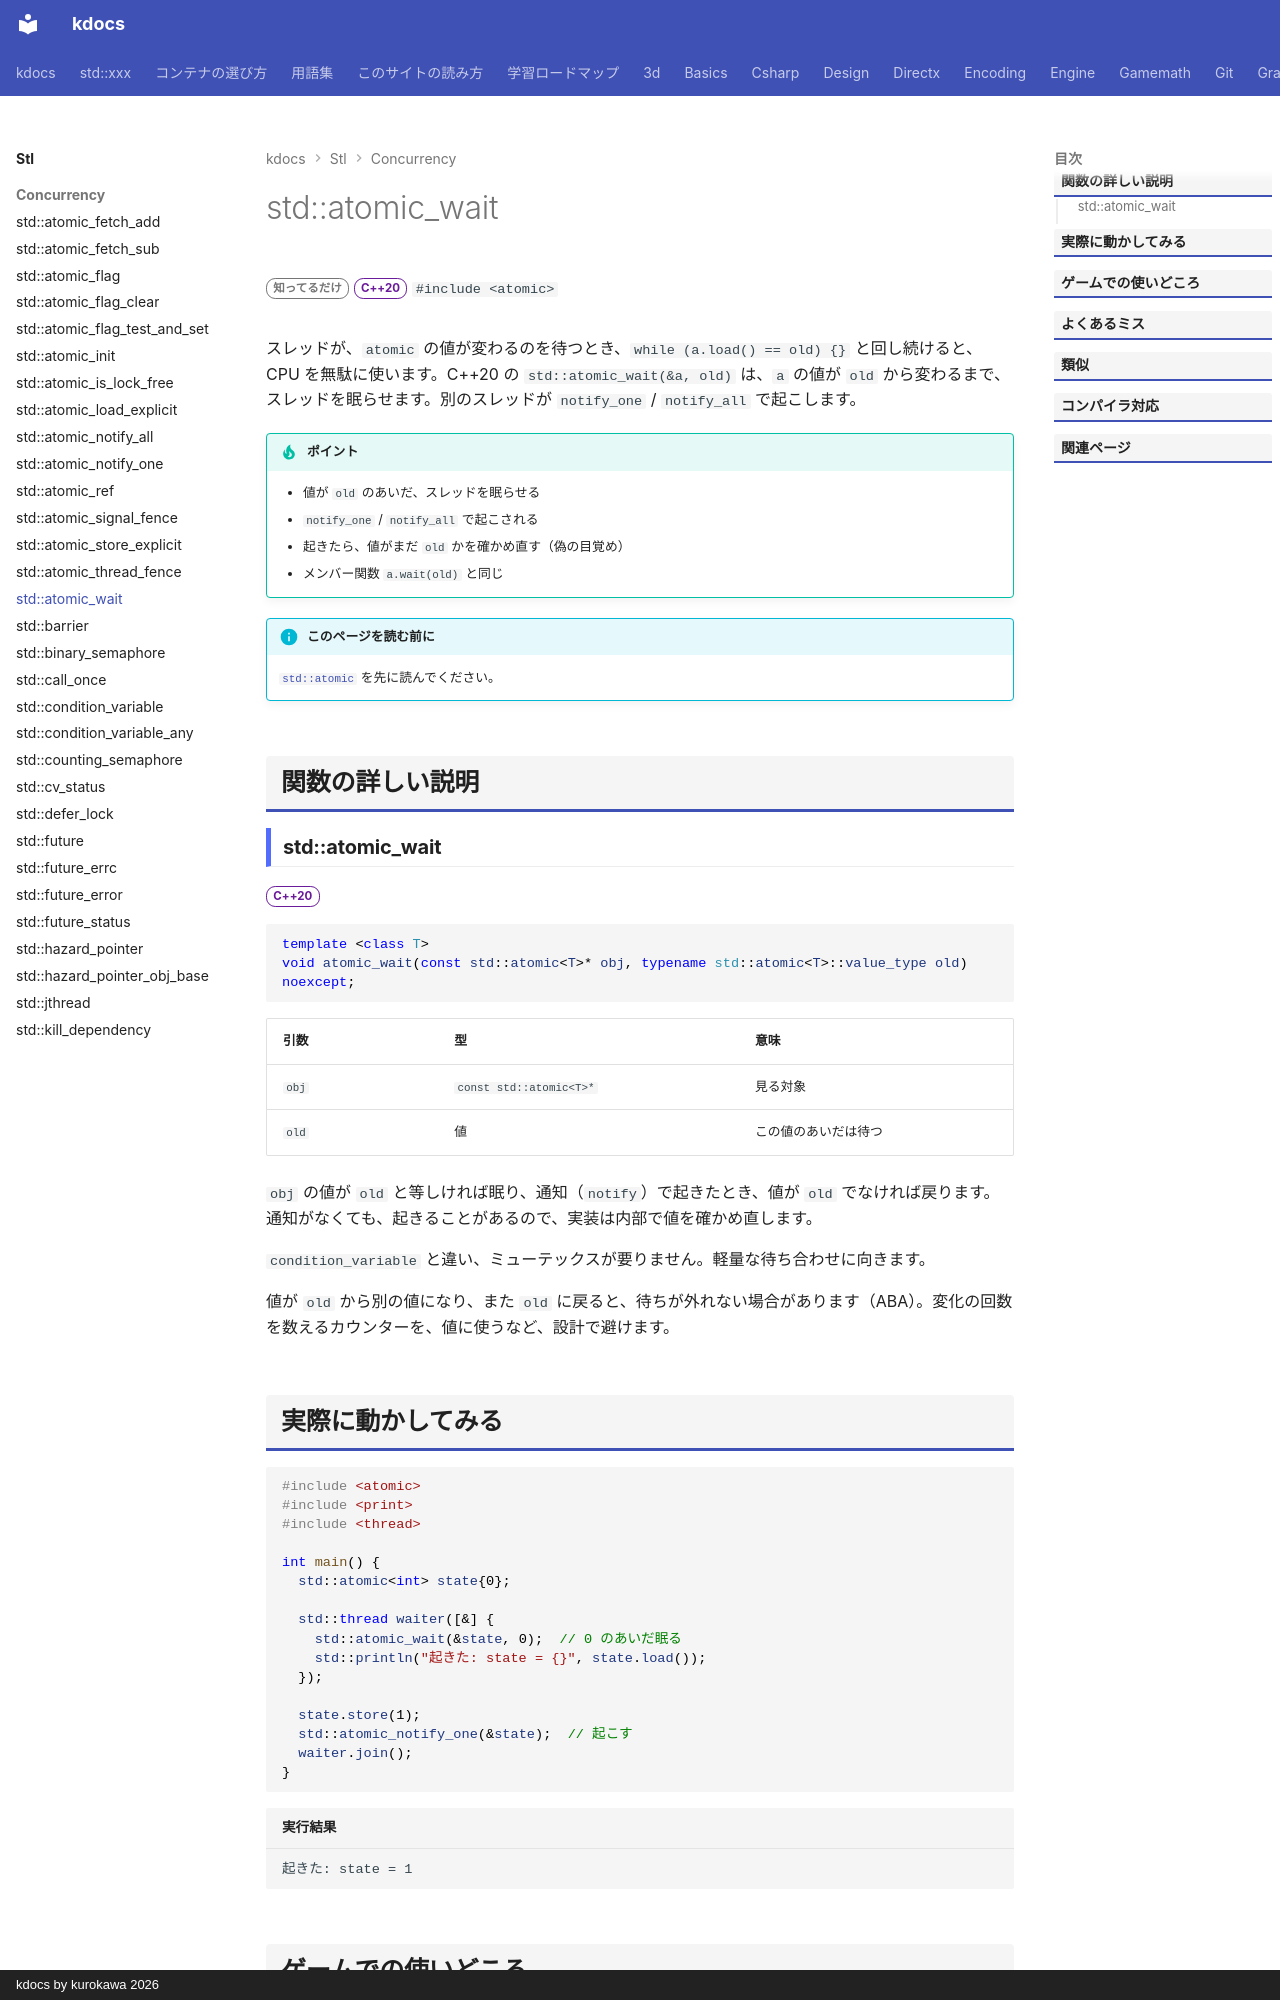

repository: qwzxdf/kdocs · page: stl/concurrency/atomic_wait/index.html · generator: mkdocs · copyright: kdocs by kurokawa 2026

---
title: std::atomic_wait
summary: "値が変わるまで、アトミックに待つ。"
order: 900
tags:
  - 並行処理
---

# std::atomic_wait

<div class="page-badges" markdown>
<span class="rank rank-rare">知ってるだけ</span>
<span class="ver ver-20">C++20</span>
`#include <atomic>`
</div>

スレッドが、`atomic` の値が変わるのを待つとき、`while (a.load() == old) {}` と回し続けると、CPU を無駄に使います。C++20 の `std::atomic_wait(&a, old)` は、`a` の値が `old` から変わるまで、スレッドを眠らせます。別のスレッドが `notify_one` / `notify_all` で起こします。

!!! tip "ポイント"
    - 値が `old` のあいだ、スレッドを眠らせる
    - `notify_one` / `notify_all` で起こされる
    - 起きたら、値がまだ `old` かを確かめ直す（偽の目覚め）
    - メンバー関数 `a.wait(old)` と同じ

!!! info "このページを読む前に"
    [`std::atomic`](atomic.md) を先に読んでください。

## 関数の詳しい説明

### std::atomic_wait {#atomic_wait}

<span class="ver ver-20">C++20</span>

```cpp
template <class T>
void atomic_wait(const std::atomic<T>* obj, typename std::atomic<T>::value_type old) noexcept;
```

| 引数 | 型 | 意味 |
| --- | --- | --- |
| `obj` | `const std::atomic<T>*` | 見る対象 |
| `old` | 値 | この値のあいだは待つ |

`obj` の値が `old` と等しければ眠り、通知（`notify`）で起きたとき、値が `old` でなければ戻ります。通知がなくても、起きることがあるので、実装は内部で値を確かめ直します。

`condition_variable` と違い、ミューテックスが要りません。軽量な待ち合わせに向きます。

値が `old` から別の値になり、また `old` に戻ると、待ちが外れない場合があります（ABA）。変化の回数を数えるカウンターを、値に使うなど、設計で避けます。
